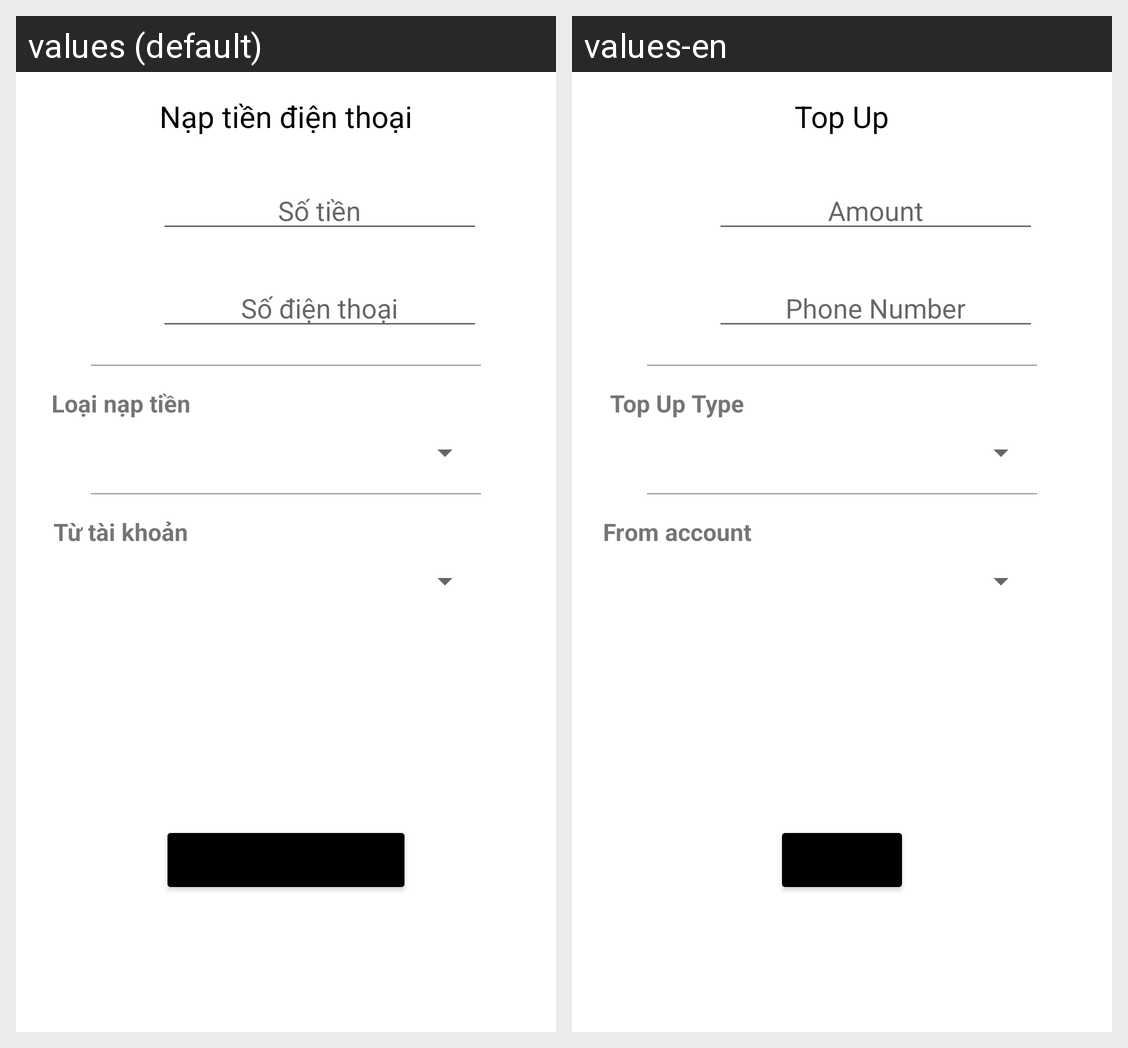

Translations of the strings shown on this Android screen, per locale in the grid:
Android screen res/layout/activity_top_up.xml rendered under 2 locales, left to right: values (default), values-en. Device: Nexus 5 (rendered at 1080×1920; each locale shown at half size, 540×960, under a caption strip naming it); theme Theme.EBanking.
Strings drawn on this screen, with the default value and each locale's value (text and hints the layout hard-codes, and strings that could not be matched under every locale, appear in the picture but are not listed):

title_top_up
  values: Nạp tiền điện thoại
  values-en: Top Up

label_edt_top_up_amount
  values: Số tiền
  values-en: Amount

label_edt_phone_top_up
  values: Số điện thoại
  values-en: Phone Number

label_choose_top_up_type
  values: Loại nạp tiền
  values-en: Top Up Type

label_from_account
  values: Từ tài khoản
  values-en: From account

btn_top_up
  values: Nạp tiền điện thoại
  values-en: Top Up
